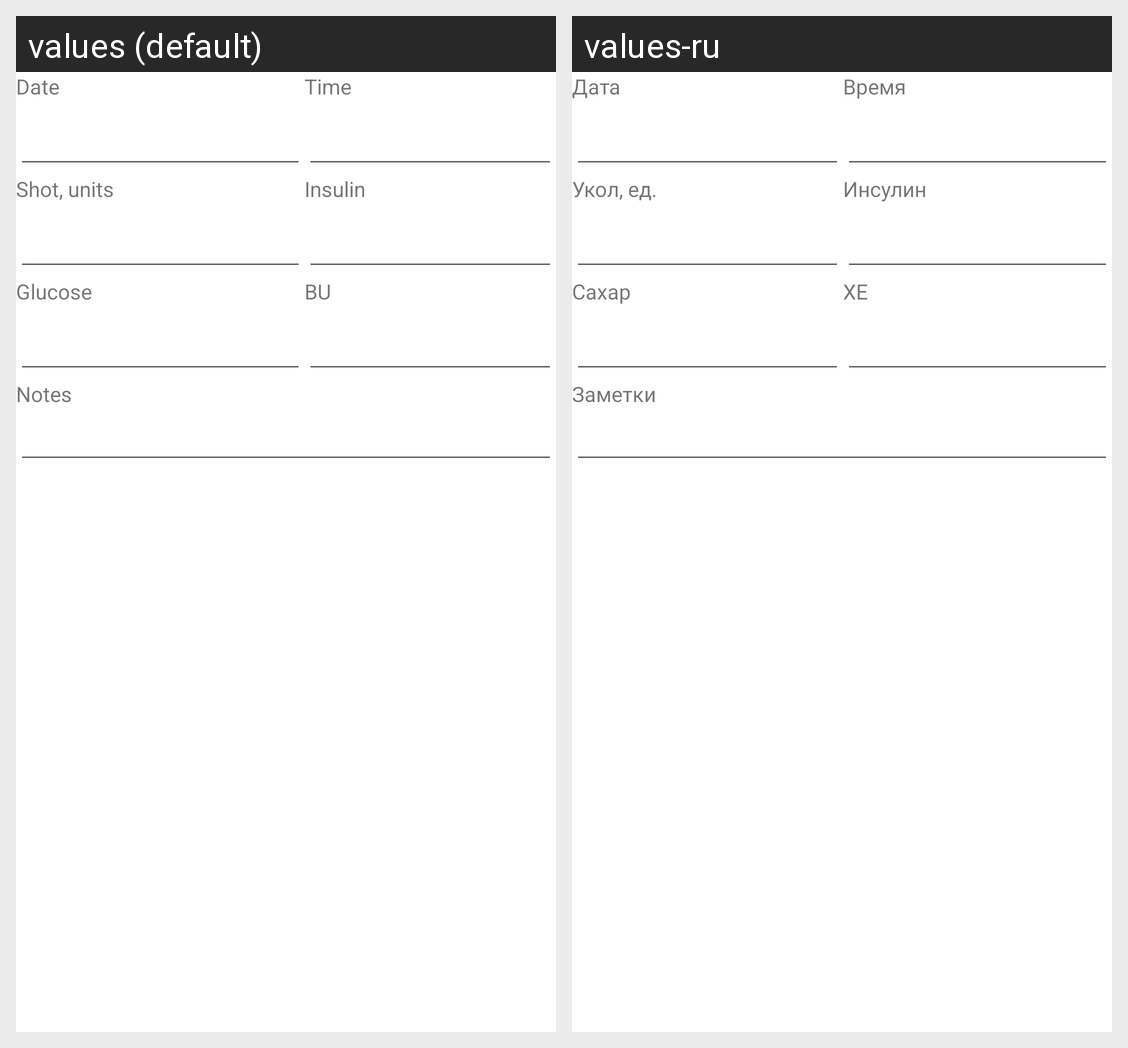

This grid shows one Android layout under two languages. Give, for every string resource on the screen, its name, the default text and each shown locale's text.
Android screen res/layout/record_fragment.xml rendered under 2 locales, left to right: values (default), values-ru. Device: Nexus 5 (rendered at 1080×1920; each locale shown at half size, 540×960, under a caption strip naming it); theme Theme.TypeOne.
Strings drawn on this screen, with the default value and each locale's value (text and hints the layout hard-codes, and strings that could not be matched under every locale, appear in the picture but are not listed):

date
  values: Date
  values-ru: Дата

time
  values: Time
  values-ru: Время

shot
  values: Shot, units
  values-ru: Укол, ед.

insulin
  values: Insulin
  values-ru: Инсулин

sugar
  values: Glucose
  values-ru: Сахар

bread_unit
  values: BU
  values-ru: ХЕ

notes
  values: Notes
  values-ru: Заметки
